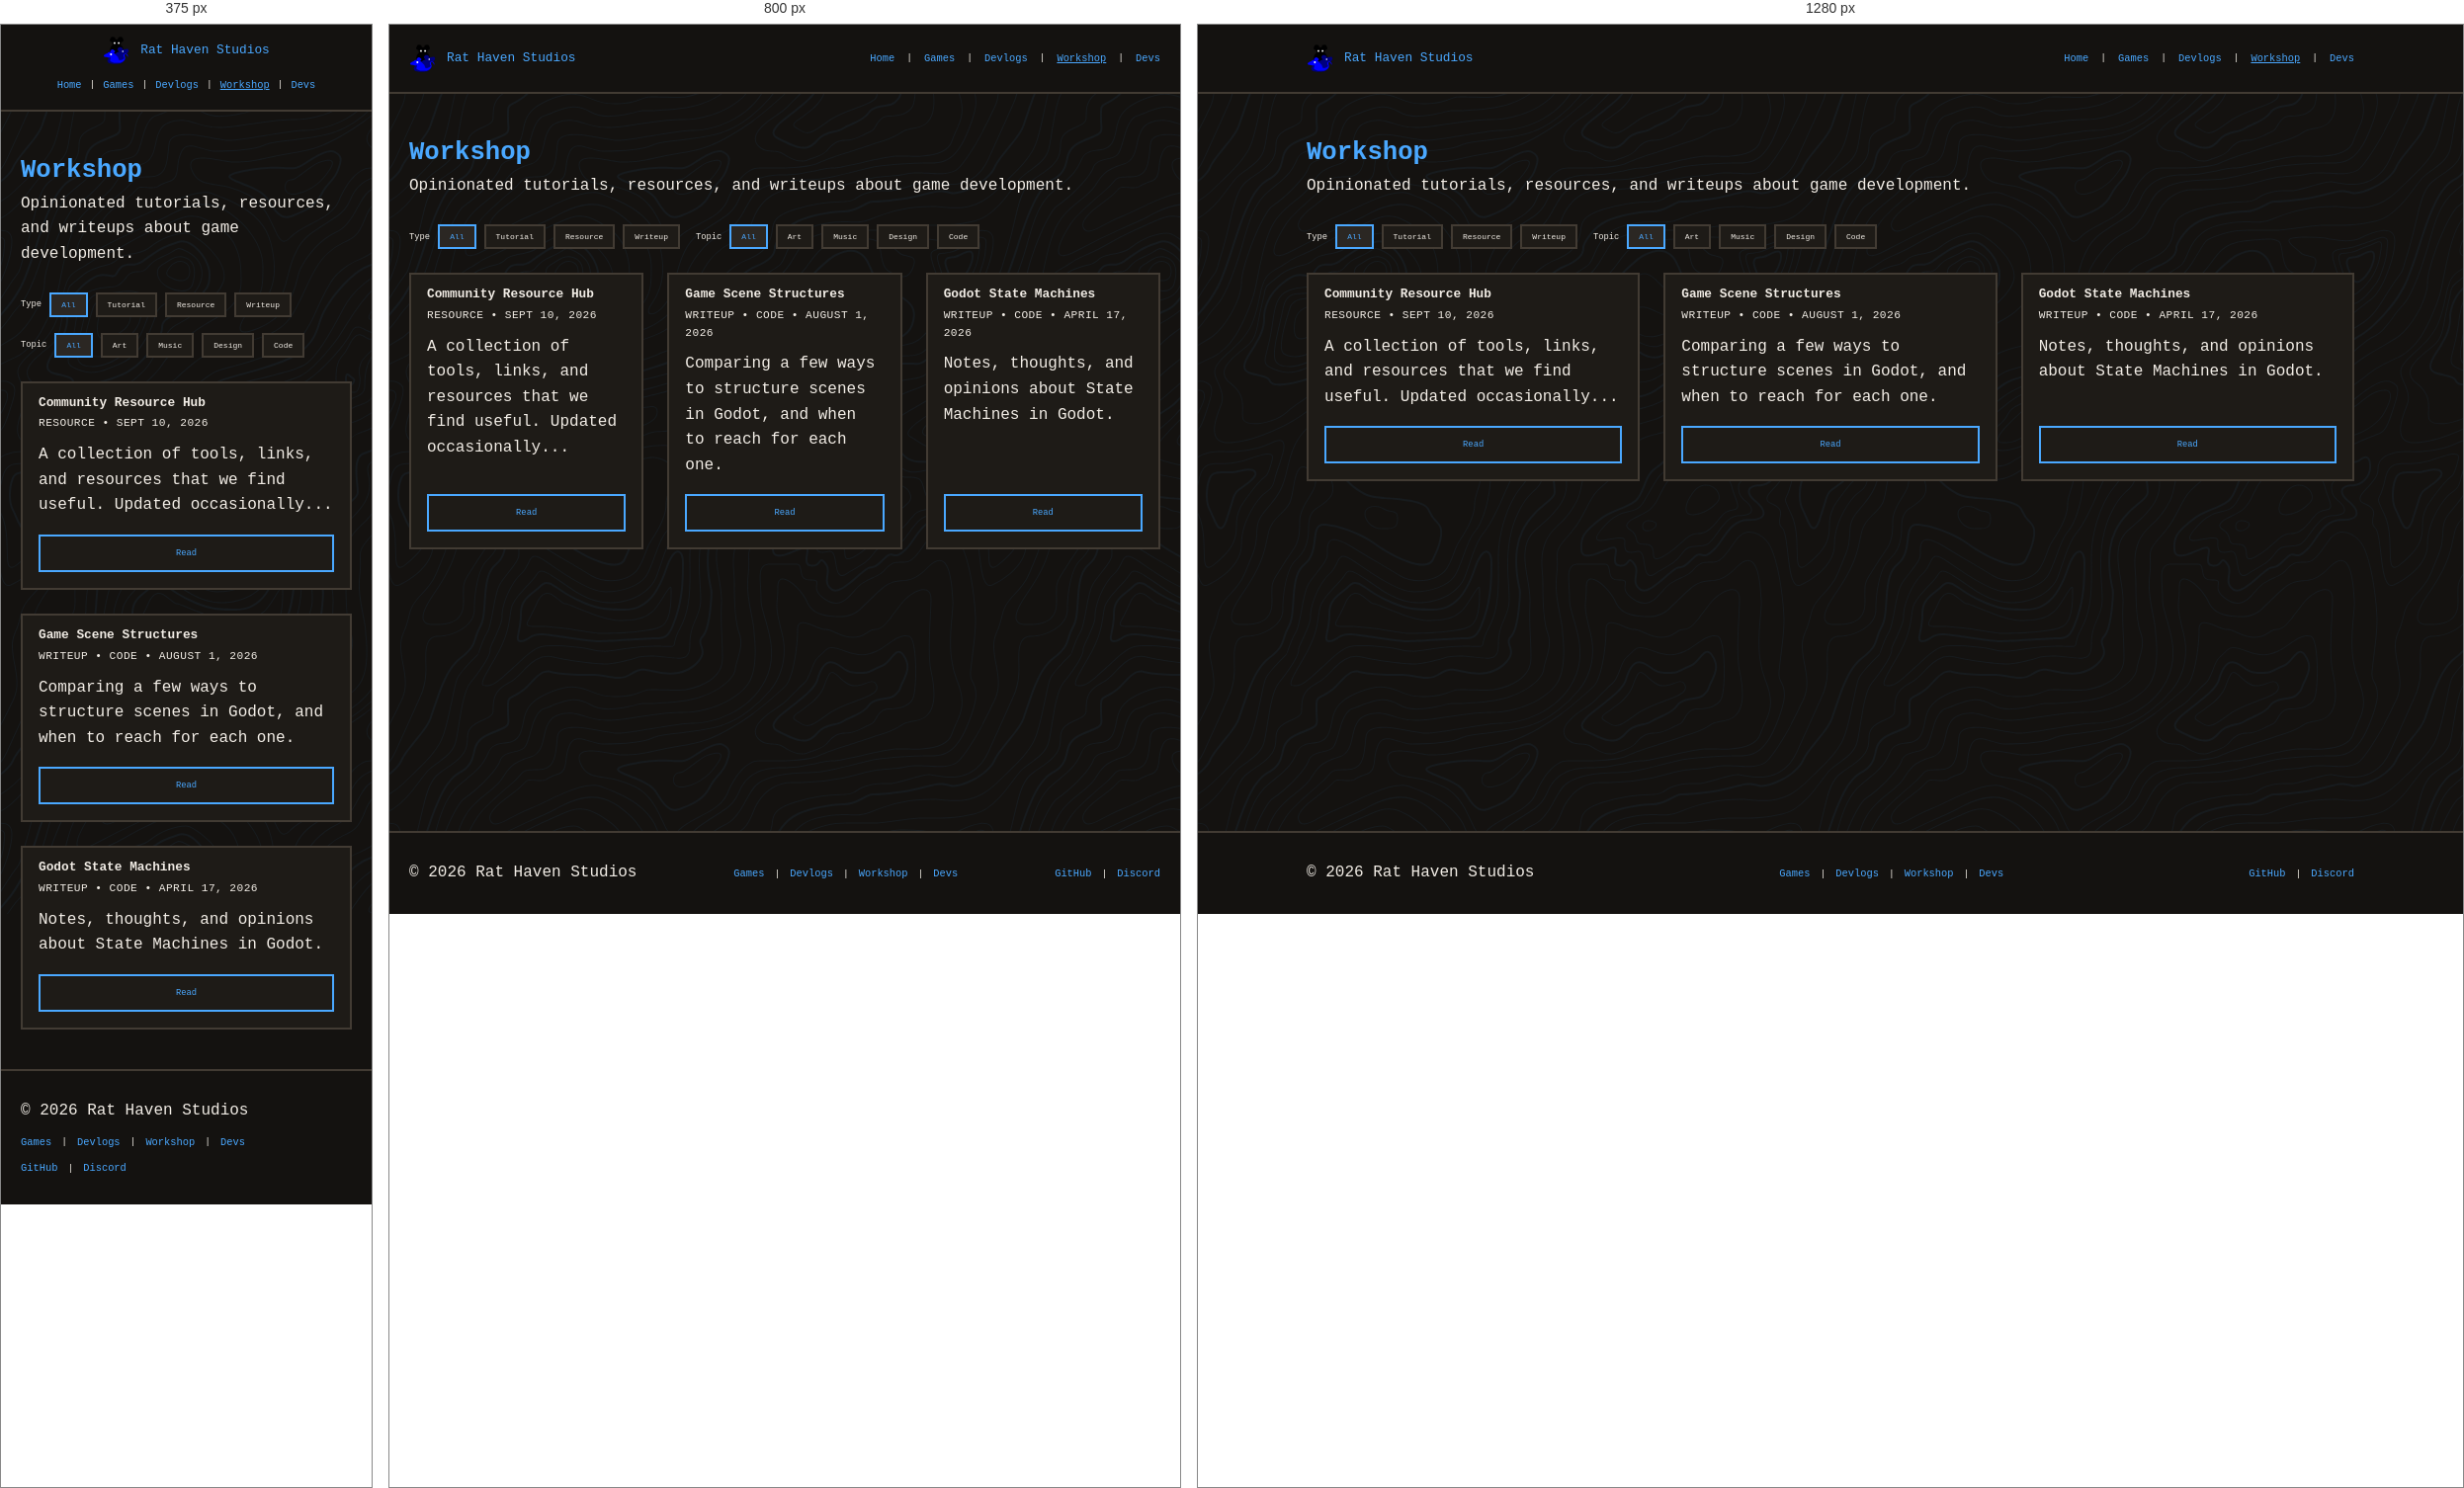
Rendered at 375 px, 800 px and 1280 px, left to right.

<!-- file: workshop.html -->
<!DOCTYPE html>
<html lang="en">

<head>
  <meta charset="UTF-8" />
  <meta name="viewport" content="width=device-width, initial-scale=1.0" />
  <title>Workshop - Rat Haven Studios</title>
  <meta name="description"
    content="Tutorials, resources, and opinionated writeups about game development from Rat Haven Studios." />
  <meta property="og:title" content="Workshop - Rat Haven Studios" />
  <meta property="og:description"
    content="Tutorials, resources, and opinionated writeups about game development from Rat Haven Studios." />
  <meta property="og:type" content="website" />
  <meta property="og:url" content="https://rathavenstudios.com/pages/nav/workshop.html" />
  <meta property="og:image" content="https://rathavenstudios.com/resources/logo.png" />
  <meta name="twitter:card" content="summary_large_image" />
  <link rel="stylesheet" href="../../styles/styles.css" />
  <link rel="icon" type="image/png" href="../../resources/logo-nt.png" />
</head>

<body>

  <header class="site-header">
  <div class="container header-inner">
    <a href="../../index.html" class="site-logo">
      <img src="../../resources/logo-nt.png" alt="Rat Haven Studios logo" />
      Rat Haven Studios
    </a>
    <ul class="site-nav">
      <li><a href="../../index.html">Home</a></li>
      <span class="nav-sep">|</span>
      <li><a href="../../pages/nav/games.html">Games</a></li>
      <span class="nav-sep">|</span>
      <li><a href="../../pages/nav/devlogs.html">Devlogs</a></li>
      <span class="nav-sep">|</span>
      <li><a class="nav-active" href="../../pages/nav/workshop.html">Workshop</a></li>
      <span class="nav-sep">|</span>
      <li><a href="../../pages/nav/developers.html">Devs</a></li>
    </ul>
  </div>
</header>

  <section class="section">
    <div class="container">
      <h1>Workshop</h1>
      <p>
        Opinionated tutorials, resources, and writeups about game development.
      </p>
      <br>

      <!--
      FILTER TAGS - add these space-separated in data-tags="" on each .card
      Type  : tutorial | resource | writeup
      Topic : art | music | design | code
    -->
      <div class="filter-bar">
        <div class="filter-group" data-param="type">
          <span class="filter-label">Type</span>
          <button class="filter-btn active" data-filter="all">All</button>
          <button class="filter-btn" data-filter="tutorial">Tutorial</button>
          <button class="filter-btn" data-filter="resource">Resource</button>
          <button class="filter-btn" data-filter="writeup">Writeup</button>
        </div>
        <div class="filter-group" data-param="topic">
          <span class="filter-label">Topic</span>
          <button class="filter-btn active" data-filter="all">All</button>
          <button class="filter-btn" data-filter="art">Art</button>
          <button class="filter-btn" data-filter="music">Music</button>
          <button class="filter-btn" data-filter="design">Design</button>
          <button class="filter-btn" data-filter="code">Code</button>
        </div>
      </div>

      <div class="grid grid-3">

        <!-- cards-start -->

        <div class="card" data-tags="resource art music design code">
          <h3><a href="../workshop/2026-09-10_community-resources.html">Community Resource Hub</a></h3>
          <span class="card-subtitle">Resource • Sept 10, 2026</span>
          <p>A collection of tools, links, and resources that we find useful. Updated occasionally...</p>
          <a href="../workshop/2026-09-10_community-resources.html" class="btn">Read</a>
        </div>

        <div class="card" data-tags="writeup code">
          <h3><a href="../workshop/2026-08-01_game-scene-structures.html">Game Scene Structures</a></h3>
          <span class="card-subtitle">Writeup • Code • August 1, 2026</span>
          <p>Comparing a few ways to structure scenes in Godot, and when to reach for each one.</p>
          <a href="../workshop/2026-08-01_game-scene-structures.html" class="btn">Read</a>
        </div>

        <div class="card" data-tags="writeup code">
          <h3><a href="../workshop/2026-04-17_godot-state-machines.html">Godot State Machines</a></h3>
          <span class="card-subtitle">Writeup • Code • April 17, 2026</span>
          <p>Notes, thoughts, and opinions about State Machines in Godot.</p>
          <a href="../workshop/2026-04-17_godot-state-machines.html" class="btn">Read</a>
        </div>

<!-- cards-end -->

      </div>
    </div>
  </section>

  <footer class="site-footer">
  <div class="container footer-inner">
    <p class="footer-copy">&copy; 2026 Rat Haven Studios</p>
    <div class="footer-links">
      <a href="../../pages/nav/games.html">Games</a>
      <span class="nav-sep">|</span>
      <a href="../../pages/nav/devlogs.html">Devlogs</a>
      <span class="nav-sep">|</span>
      <a href="../../pages/nav/workshop.html">Workshop</a>
      <span class="nav-sep">|</span>
      <a href="../../pages/nav/developers.html">Devs</a>
    </div>
    <div class="footer-links">
      <a href="https://github.com/Rat-Haven-Studios" target="_blank">GitHub</a>
      <span class="nav-sep">|</span>
      <a href="https://discord.gg/Ve892YZT7d" target="_blank">Discord</a>
    </div>
  </div>
</footer>

  <script src="../../scripts/filter.js"></script>
</body>

</html>

/* @media block from styles.css */
@media (max-width: 700px) {
  /* Header: stack logo above nav */
  .header-inner {
    flex-direction: column;
    gap: 8px;
    padding: 12px 20px;
    text-align: center;
  }

  .site-nav {
    flex-wrap: wrap;
    justify-content: center;
    gap: 8px;
  }

  /* Grids */
  .grid-2, .grid-3 {
    grid-template-columns: 1fr;
  }

  /* Hero */
  .hero {
    grid-template-columns: 1fr;
    text-align: center;
    gap: 16px;
  }

  .hero h1 {
    font-size: 1.4rem;
  }

  .hero .logo {
    order: -1;
    max-width: 160px;
    height: auto;
  }

  .hero p {
    margin: 0 auto;
  }

  .hero .btn-grid {
    justify-content: center;
  }

  /* Suppress scale transform to avoid overflow on small screens */
  .logo {
    transform: none;
  }

  .logo:hover {
    transform: scale(1.05);
  }

  /* Game page */
  .screenshot-gallery {
    grid-template-columns: 1fr;
  }

  .how-to-play-grid {
    grid-template-columns: 1fr;
  }
}

/* @media block from styles.css */
@media (max-width: 900px) {
  .post-layout {
    grid-template-columns: 1fr;
  }

  .toc-nav {
    display: none;
  }
}